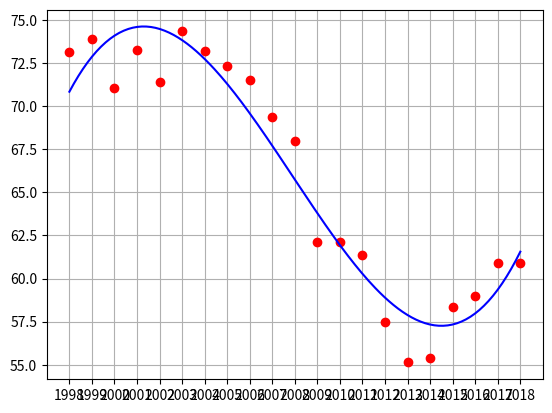

Write the Python code that produced this figure.
import matplotlib.pyplot as plt
import numpy as np

# pasidaro matrica
# pakelia laipsniu x
def Base(x, m):
    matrix = np.zeros((len(x), m))
    for j in range(m):
        matrix[:, j] = x[:] ** j
    return matrix

Y = np.array([ 73.140, 73.870, 71.050, 73.240, 71.420, 74.340, 73.210, 72.300, 71.520, 69.350,
67.960, 62.110, 62.090, 61.350, 57.470, 55.130, 55.400, 58.330, 58.960, 60.880, 60.920 ])
X = np.arange(1, len(Y) + 1, 1)

m = 4
plt.plot(X, Y, "ro")
matrix1 = Base(X, m)



# apversta matrica sudaugina su paprasta matrica,     apversta x matrica sudaugina su Y array
# ir randa   sprendinius
coefs = np.linalg.solve(np.dot(matrix1.T, matrix1), np.dot(matrix1.T, Y))

xxx = np.linspace(min(X), max(X), 200)
matrix2 = Base(xxx, m)
yyy = np.dot(matrix2, coefs)

plt.plot(xxx, yyy, "b-")
plt.grid()

plt.xticks(np.arange(1, len(Y) + 1, 1), np.arange(1998, 2019, 1))
plt.show()
